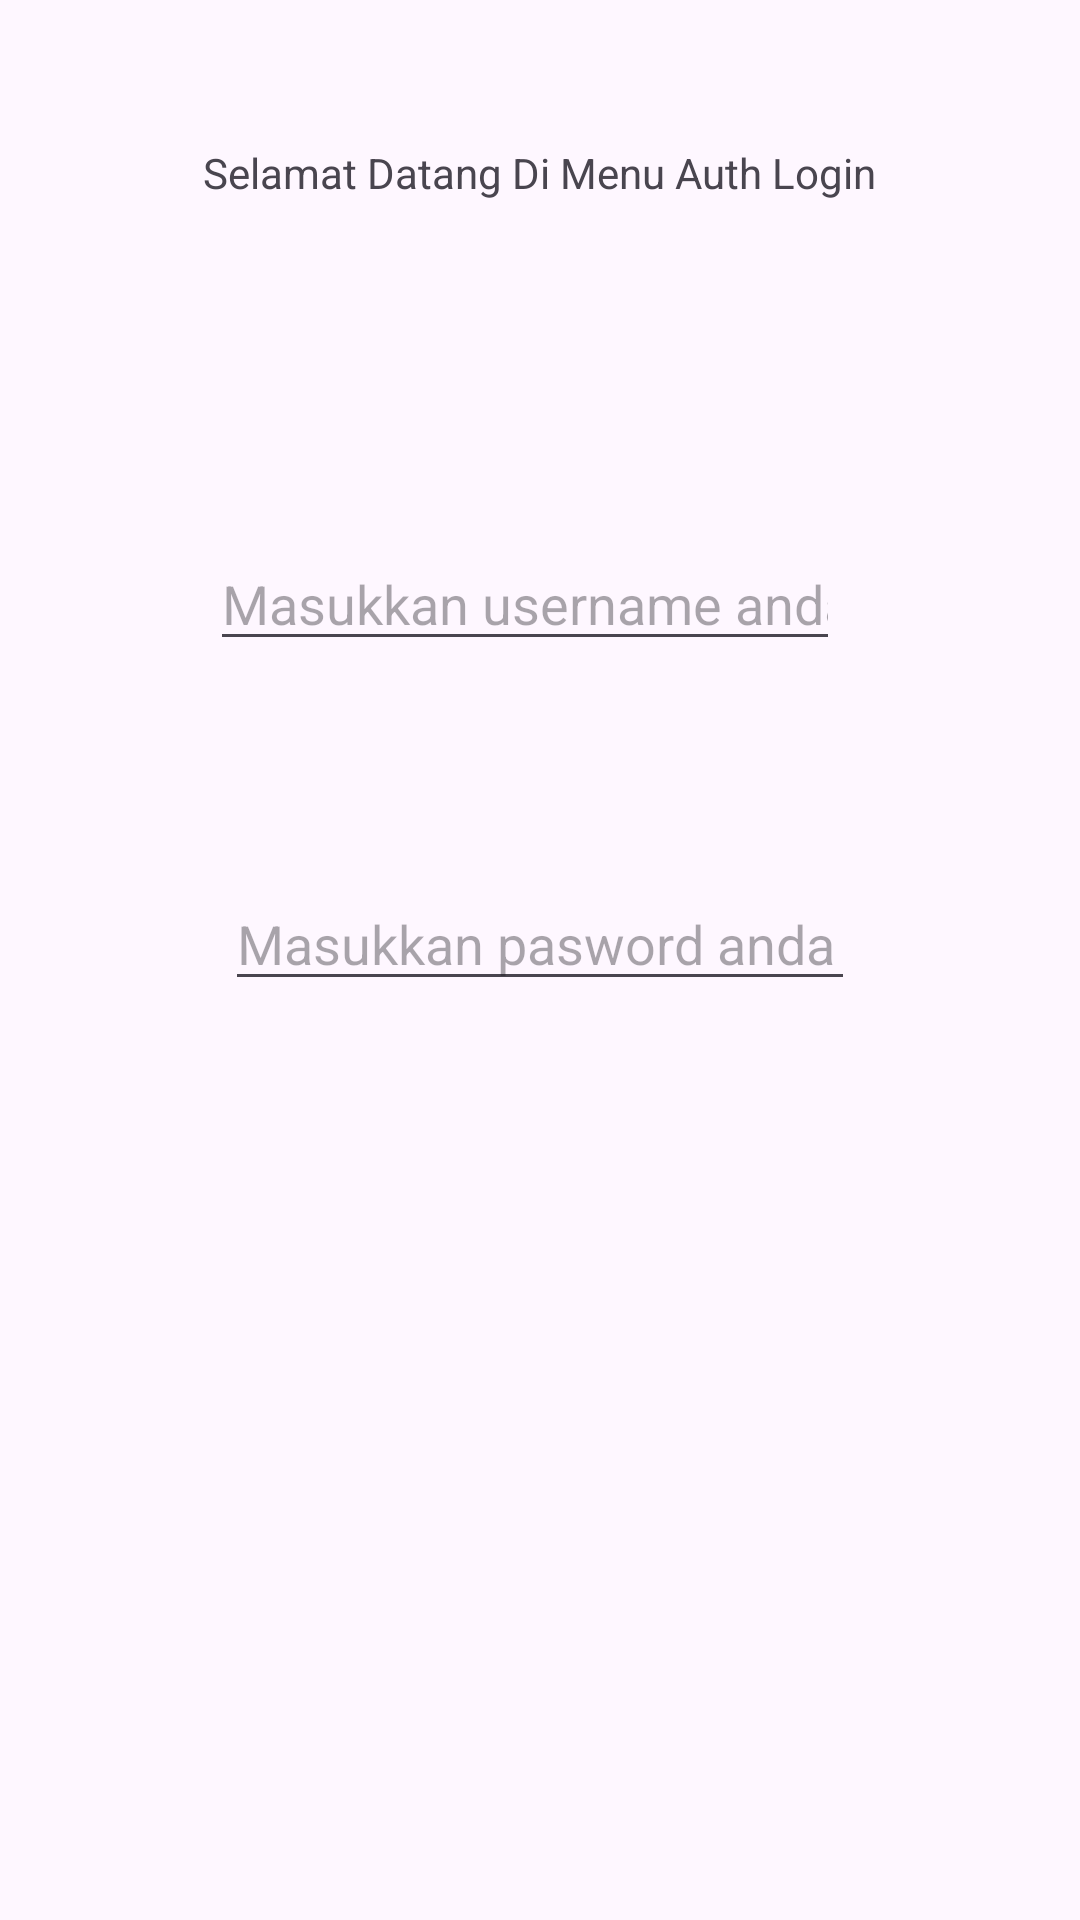

Write the Android layout XML for this screen, with the resource values it uses.
<!-- AndroidManifest.xml: application theme Theme.RidhoApps -->
<!-- res/layout/activity_auth.xml -->
<?xml version="1.0" encoding="utf-8"?>
<androidx.constraintlayout.widget.ConstraintLayout xmlns:android="http://schemas.android.com/apk/res/android"
    xmlns:app="http://schemas.android.com/apk/res-auto"
    xmlns:tools="http://schemas.android.com/tools"
    android:id="@+id/main"
    android:layout_width="match_parent"
    android:layout_height="match_parent"
    tools:context=".AuthActivity">

    <TextView
        android:id="@+id/textView5"
        android:layout_width="wrap_content"
        android:layout_height="wrap_content"
        android:layout_marginTop="48dp"
        android:text="Selamat Datang Di Menu Auth Login"
        app:layout_constraintEnd_toEndOf="parent"
        app:layout_constraintHorizontal_bias="0.498"
        app:layout_constraintStart_toStartOf="parent"
        app:layout_constraintTop_toTopOf="parent" />

    <ImageView
        android:id="@+id/imageView4"
        android:layout_width="wrap_content"
        android:layout_height="wrap_content"
        android:layout_marginTop="40dp"
        app:layout_constraintEnd_toEndOf="parent"
        app:layout_constraintHorizontal_bias="0.498"
        app:layout_constraintStart_toStartOf="parent"
        app:layout_constraintTop_toBottomOf="@+id/textView5"
        tools:srcCompat="@tools:sample/avatars" />


    <EditText
        android:id="@+id/inputNama"
        android:layout_width="wrap_content"
        android:layout_height="wrap_content"
        android:layout_marginTop="72dp"
        android:ems="10"
        android:hint="Masukkan username anda"
        android:inputType="text"
        app:layout_constraintEnd_toEndOf="parent"
        app:layout_constraintHorizontal_bias="0.467"
        app:layout_constraintStart_toStartOf="parent"
        app:layout_constraintTop_toBottomOf="@+id/imageView4" />

    <EditText
        android:id="@+id/inputpassword"
        android:layout_width="wrap_content"
        android:layout_height="wrap_content"
        android:layout_marginTop="72dp"
        android:ems="10"
        android:hint="Masukkan pasword anda"
        android:inputType="text"
        app:layout_constraintEnd_toEndOf="parent"
        app:layout_constraintStart_toStartOf="parent"
        app:layout_constraintTop_toBottomOf="@+id/inputNama" />

    <Button
        android:id="@+id/btnlogin"
        android:layout_width="wrap_content"
        android:layout_height="wrap_content"
        android:layout_marginTop="480dp"
        android:text="Button"
        app:layout_constraintEnd_toEndOf="parent"
        app:layout_constraintHorizontal_bias="0.498"
        app:layout_constraintStart_toStartOf="parent"
        app:layout_constraintTop_toBottomOf="@+id/inputNama" />


</androidx.constraintlayout.widget.ConstraintLayout>
<!-- resources referenced by this layout -->
<resources>
  <style name="Theme.RidhoApps" parent="Base.Theme.RidhoApps" />
  <style name="Base.Theme.RidhoApps" parent="Theme.Material3.DayNight.NoActionBar">
          
          <item name="colorPrimary">#6750A4</item>
          <item name="android:statusBarColor">#6750A4</item>
      </style>
</resources>
